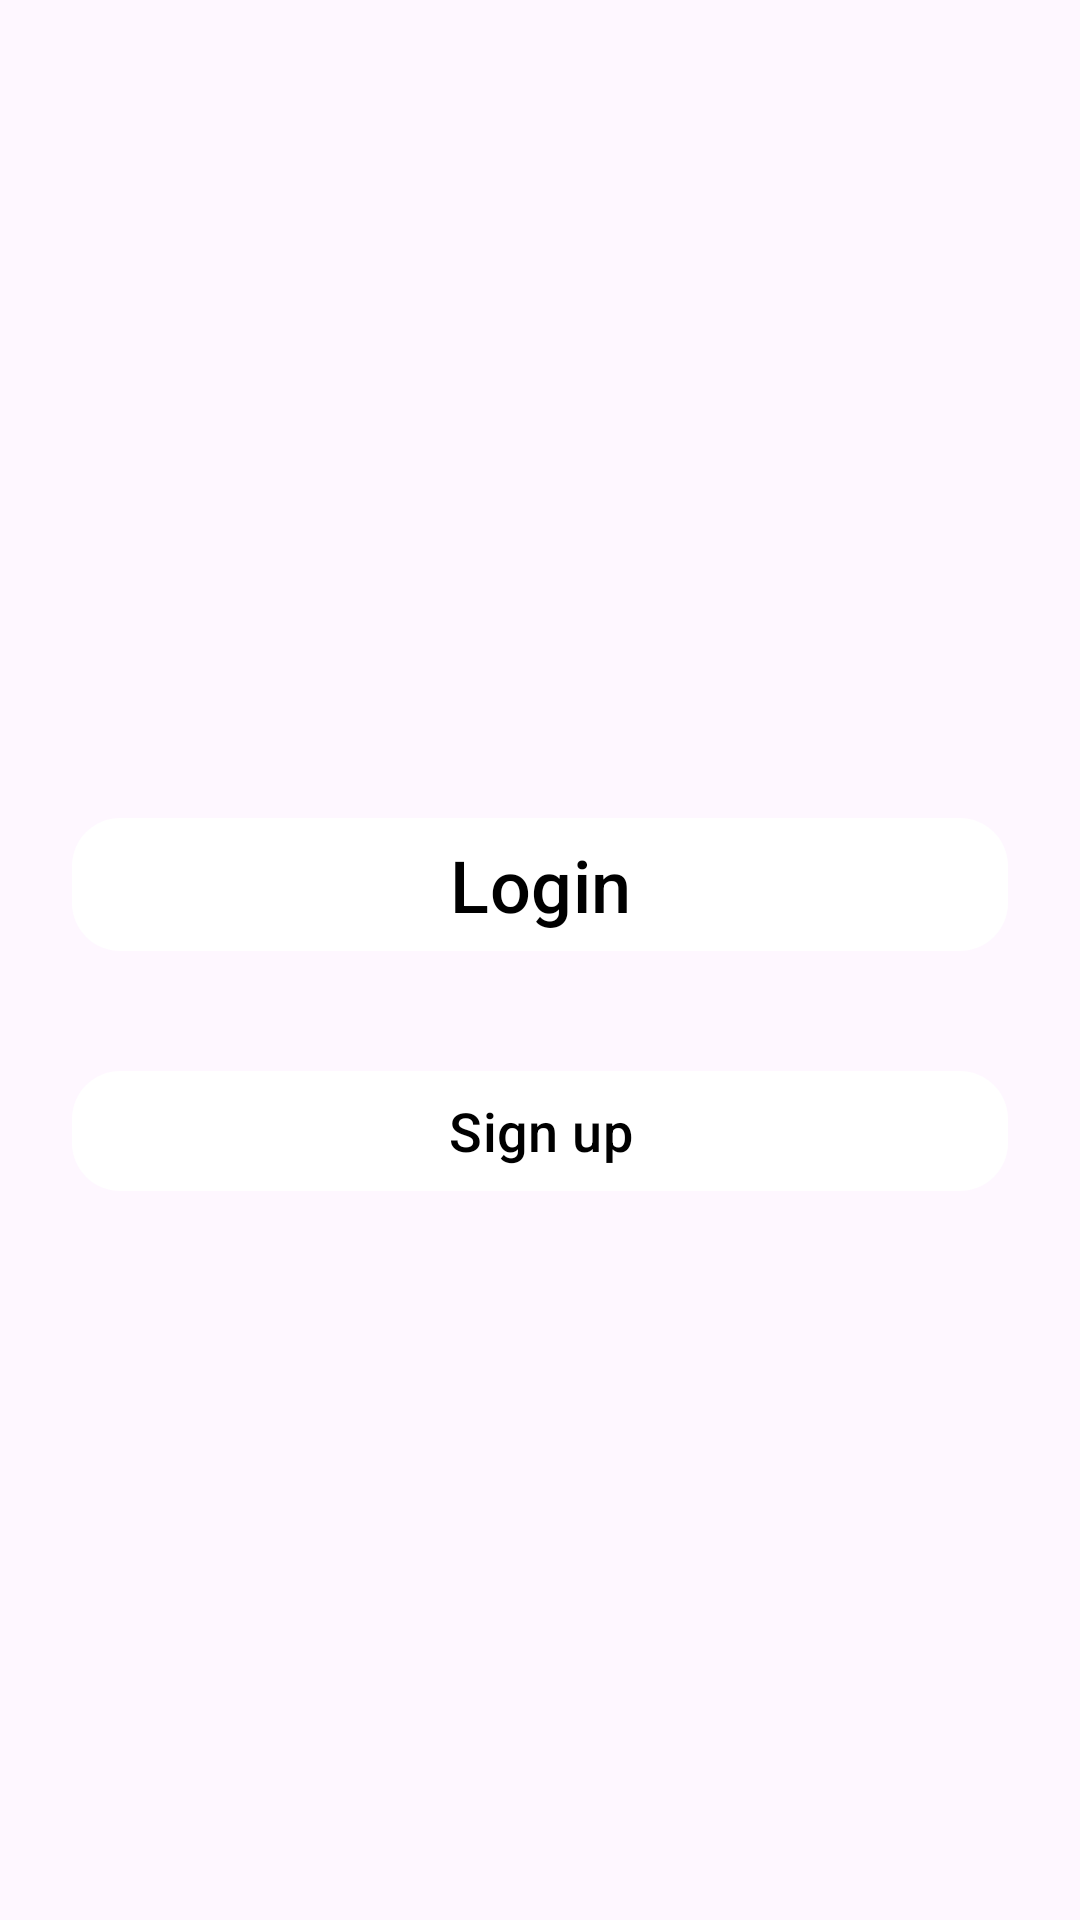

Produce the Android XML layout that renders to this screen, including the resource entries it uses.
<!-- AndroidManifest.xml: application theme Theme.Virtualdoctor -->
<!-- res/layout/activity_main.xml -->
<LinearLayout xmlns:android="http://schemas.android.com/apk/res/android" xmlns:app="http://schemas.android.com/apk/res-auto" xmlns:tools="http://schemas.android.com/tools" android:layout_width="match_parent" android:layout_height="match_parent" android:gravity="center" android:orientation="vertical" android:background="@drawable/bb" android:padding="24dp">
    <com.google.android.material.button.MaterialButton android:id="@+id/btnLogin" android:layout_width="match_parent" android:layout_height="wrap_content" android:layout_marginTop="30dp" android:text="Login" android:textAllCaps="false" android:textColor="@color/black" android:textSize="24sp" app:backgroundTint="@android:color/white" app:cornerRadius="16dp" app:elevation="6dp"/>
    <View android:layout_width="match_parent" android:layout_height="24dp"/>
    <com.google.android.material.button.MaterialButton android:id="@+id/btnRegister" android:layout_width="match_parent" android:layout_height="wrap_content" android:layout_marginTop="8dp" android:text="Sign up" android:textAllCaps="false" android:textColor="@color/black" android:textSize="18sp" app:backgroundTint="@android:color/white" app:cornerRadius="16dp" app:elevation="6dp"/>
</LinearLayout>
<!-- resources referenced by this layout -->
<resources>
  <color name="black">#FF000000</color>
  <style name="Theme.Virtualdoctor" parent="Base.Theme.Virtualdoctor" />
  <style name="Base.Theme.Virtualdoctor" parent="Theme.Material3.DayNight.NoActionBar">
          
          
      </style>
</resources>
